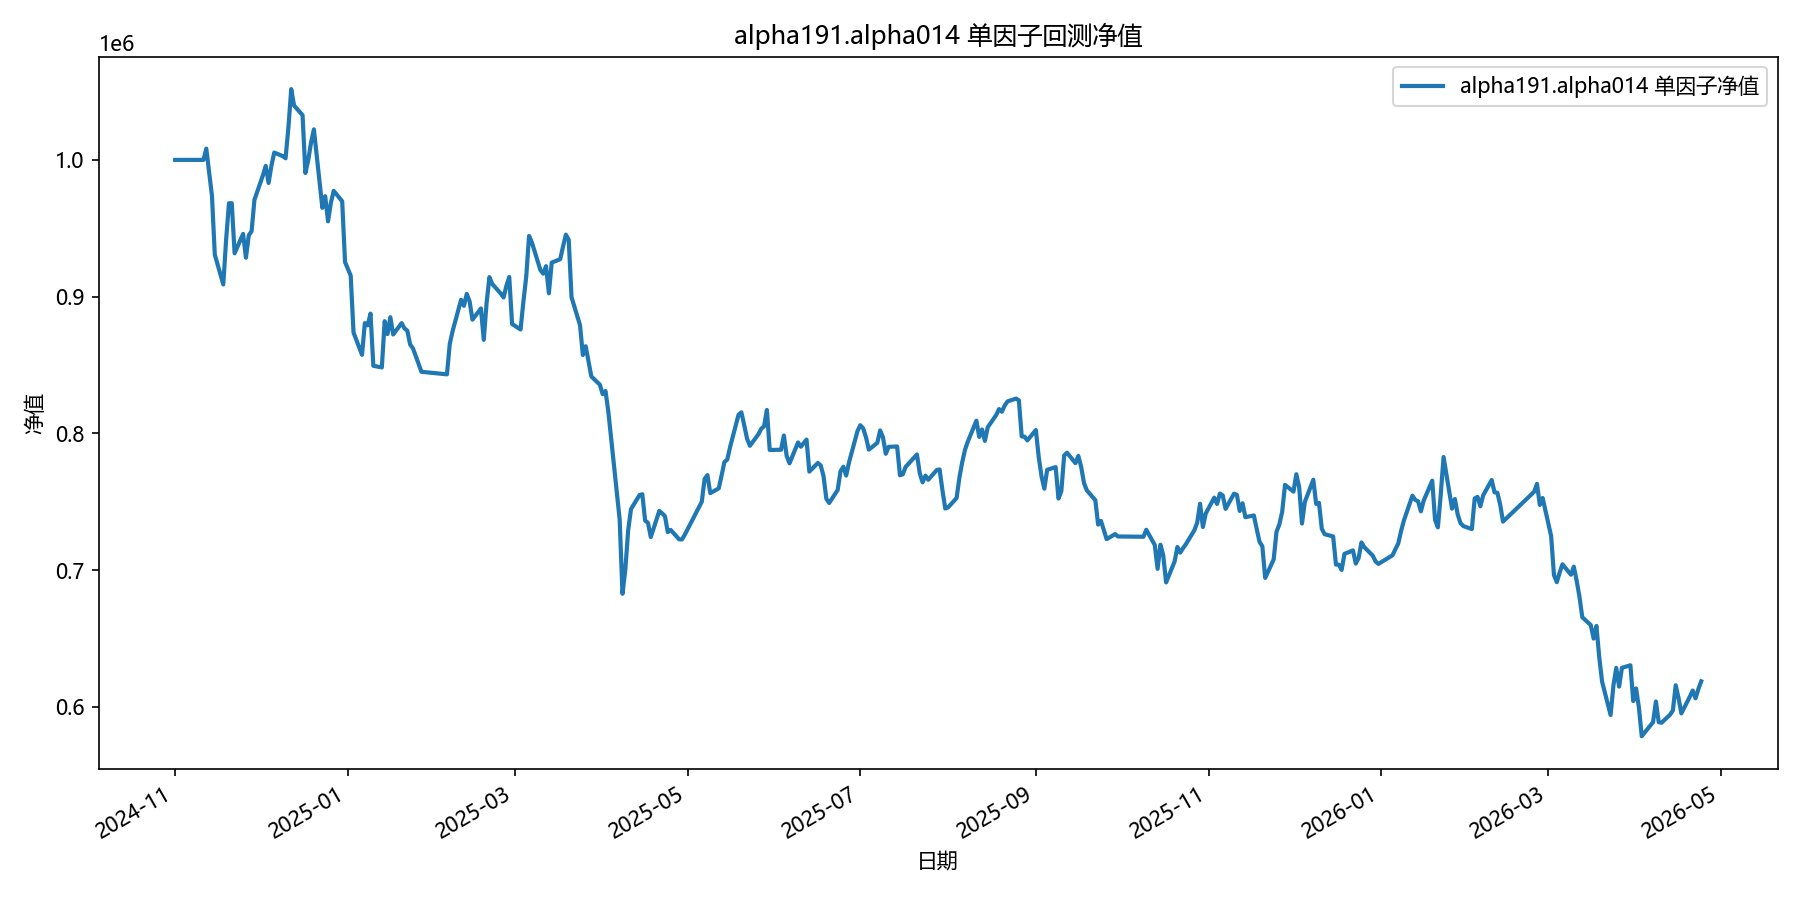

Values plotted in this chart, from the file beside it:
date, equity
2024-11-01, 1000000
2024-11-04, 1000000
2024-11-05, 1000000
2024-11-06, 1000000
2024-11-07, 1000000
2024-11-08, 1000000
2024-11-11, 1000000
2024-11-12, 1008246
2024-11-13, 991198
2024-11-14, 973697
2024-11-15, 930752
2024-11-18, 908889
2024-11-19, 941564
2024-11-20, 968274
2024-11-21, 968322
2024-11-22, 931688
2024-11-25, 945874
2024-11-26, 928471
2024-11-27, 944858
2024-11-28, 947814
2024-11-29, 970781
2024-12-02, 988757
2024-12-03, 995641
2024-12-04, 983126
2024-12-05, 995783
2024-12-06, 1005353
2024-12-09, 1002768
2024-12-10, 1001182
2024-12-11, 1023594
2024-12-12, 1051747
2024-12-13, 1039730
2024-12-16, 1032703
2024-12-17, 990407
2024-12-18, 999770
2024-12-19, 1012731
2024-12-20, 1022314
2024-12-23, 964934
2024-12-24, 973427
2024-12-25, 955073
2024-12-26, 968602
2024-12-27, 977347
2024-12-30, 969714
2024-12-31, 925300
2025-01-02, 915364
2025-01-03, 873783
2025-01-06, 857416
2025-01-07, 880618
2025-01-08, 878987
2025-01-09, 887571
2025-01-10, 849405
2025-01-13, 848255
2025-01-14, 882038
2025-01-15, 872610
2025-01-16, 884942
2025-01-17, 872319
2025-01-20, 880643
2025-01-21, 876734
2025-01-22, 875097
2025-01-23, 864985
2025-01-24, 862139
... 299 more rows
